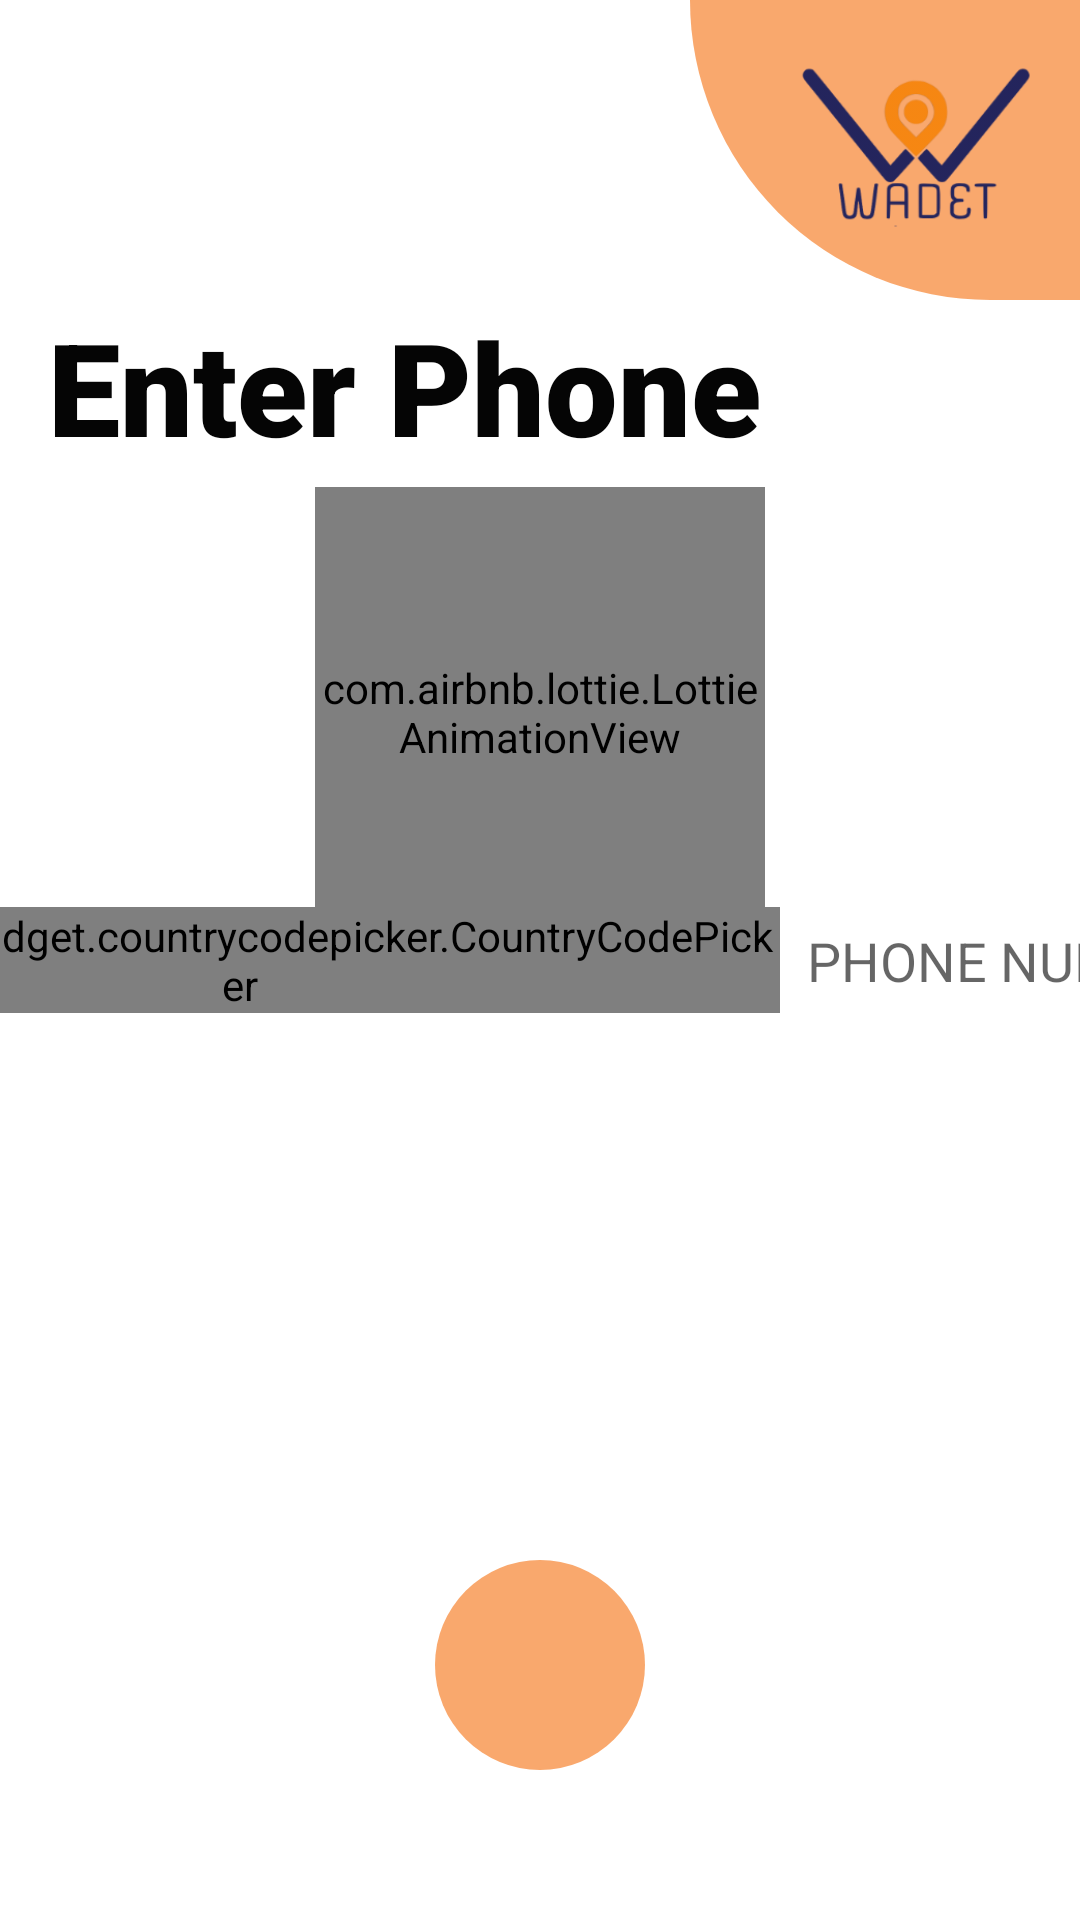

The Android layout XML behind this screen, and the referenced resources:
<!-- AndroidManifest.xml: application theme Theme.WedetMehed -->
<!-- res/layout/activity_login_phone.xml -->
<?xml version="1.0" encoding="utf-8"?>
<androidx.constraintlayout.widget.ConstraintLayout xmlns:android="http://schemas.android.com/apk/res/android"
    xmlns:app="http://schemas.android.com/apk/res-auto"
    xmlns:tools="http://schemas.android.com/tools"
    android:layout_width="match_parent"
    android:layout_height="match_parent"
    tools:context=".LoginPhoneActivity">

    <RelativeLayout
        android:id="@+id/relativeLayout"
        android:layout_width="match_parent"
        android:layout_height="100dp"
        app:layout_constraintEnd_toEndOf="parent"
        app:layout_constraintStart_toStartOf="parent"
        app:layout_constraintTop_toTopOf="parent">

        <ImageView
            android:layout_width="wrap_content"
            android:layout_height="wrap_content"
            android:layout_alignParentEnd="true"
            android:background="@drawable/loginandverfiy" />

        <ImageView
            android:transitionName="logo"
            android:layout_width="90dp"
            android:layout_height="90dp"
            android:layout_alignParentEnd="true"
            android:layout_margin="12dp"
            android:src="@drawable/wedetlogologinpage" />
    </RelativeLayout>

    <TextView
        android:layout_width="wrap_content"
        android:layout_height="wrap_content"
        android:layout_marginStart="16dp"
        android:fontFamily="sans-serif-black"
        android:text="@string/enter_phone"
        android:id="@+id/textview"
        android:textAppearance="@style/TextAppearance.AppCompat.Medium"
        android:textColor="#050505"
        android:textSize="43dp"
        app:layout_constraintStart_toStartOf="parent"
        app:layout_constraintTop_toBottomOf="@+id/relativeLayout" />
<com.airbnb.lottie.LottieAnimationView
    android:layout_width="150dp"
    android:layout_height="150dp"
    android:layout_marginTop="5dp"
    app:lottie_rawRes="@raw/mobiletapinteractionanimation"
    app:lottie_loop="true"
    app:lottie_autoPlay="true"
    app:layout_constraintTop_toBottomOf="@id/textview"
    app:layout_constraintStart_toStartOf="parent"
    app:layout_constraintEnd_toEndOf="parent"/>
    <LinearLayout
        android:layout_width="match_parent"
        android:layout_height="wrap_content"
        android:orientation="horizontal"
        app:layout_constraintTop_toTopOf="parent"
        app:layout_constraintBottom_toBottomOf="parent"
        app:layout_constraintEnd_toEndOf="parent"
        android:weightSum="2"
        android:gravity="center"
        app:layout_constraintStart_toStartOf="parent">
        <com.rilixtech.widget.countrycodepicker.CountryCodePicker
            android:layout_width="wrap_content"
            android:layout_height="wrap_content"
            app:ccp_textSize="19sp"
            app:ccp_arrowSize="14sp"
            app:ccp_hideNameCode="true"
            app:ccp_showFlag="true"
            app:ccp_defaultCode="251"
            android:id="@+id/countrycode"
            />
        <EditText
            android:layout_width="200dp"
            android:layout_height="wrap_content"
            android:inputType="phone"
            android:id="@+id/phonelogin"
            android:background="@color/transparent"
            android:padding="9dp"
            android:textAlignment="textStart"
            android:hint="@string/phone_number"
            />
    </LinearLayout>
    <ImageButton
        android:id="@+id/buttoncontinue"
        app:layout_constraintBottom_toBottomOf="parent"
        app:layout_constraintStart_toStartOf="parent"
        app:layout_constraintEnd_toEndOf="parent"
        android:layout_margin="50dp"
        android:background="@drawable/circle_shape"
        android:layout_width="wrap_content"
        android:layout_height="wrap_content"
        android:src="@drawable/ic_baseline_navigate_next_24"
        />
</androidx.constraintlayout.widget.ConstraintLayout>
<!-- resources referenced by this layout -->
<resources>
  <!-- drawable circle_shape (drawable) -->
  <?xml version="1.0" encoding="utf-8"?>
  <shape xmlns:android="http://schemas.android.com/apk/res/android" >
  <solid android:color="#C3F78E41"/>
      <size android:height="70dp"
          android:width="70dp"/>
      <corners android:radius="50dp"/>
  </shape>
  <!-- drawable loginandverfiy (drawable) -->
  <?xml version="1.0" encoding="utf-8"?>
  <shape xmlns:android="http://schemas.android.com/apk/res/android">
  <solid android:color="#C3F78E41"/>
      <size android:width="130dp"
          android:height="100dp"/>
      <corners android:bottomLeftRadius="190dp"
          />
  </shape>
  <!-- drawable wedetlogologinpage: png bitmap (drawable, 19628 bytes) -->
  <string name="enter_phone">Enter Phone</string>
  <string name="phone_number">PHONE NUMBER</string>
  <style name="Theme.WedetMehed" parent="@style/Theme.MaterialComponents.DayNight.NoActionBar">
          
          <item name="colorPrimary">@color/purple_500</item>
          <item name="colorPrimaryVariant">@color/purple_700</item>
          <item name="colorOnPrimary">@color/white</item>
          
          <item name="colorSecondary">@color/teal_200</item>
          <item name="colorSecondaryVariant">@color/teal_700</item>
          <item name="colorOnSecondary">@color/black</item>
          
          <item name="android:statusBarColor" tools:targetApi="l">?attr/colorPrimaryVariant</item>
          
          <item name="materialCalendarStyle">@style/Widget.MaterialComponents.MaterialCalendar</item>
          <item name="materialCalendarFullscreenTheme">@style/ThemeOverlay.MaterialComponents.MaterialCalendar.Fullscreen</item>
          <item name="materialCalendarTheme">@style/ThemeOverlay.MaterialComponents.MaterialCalendar</item>
          <item name="android:windowFullscreen">true</item>
      </style>
  <color name="purple_500">#F78E41</color>
  <color name="purple_700">#FF3700B3</color>
  <color name="white">#FFFFFFFF</color>
  <color name="teal_200">#FF03DAC5</color>
  <color name="teal_700">#FF018786</color>
  <color name="black">#FF000000</color>
</resources>
